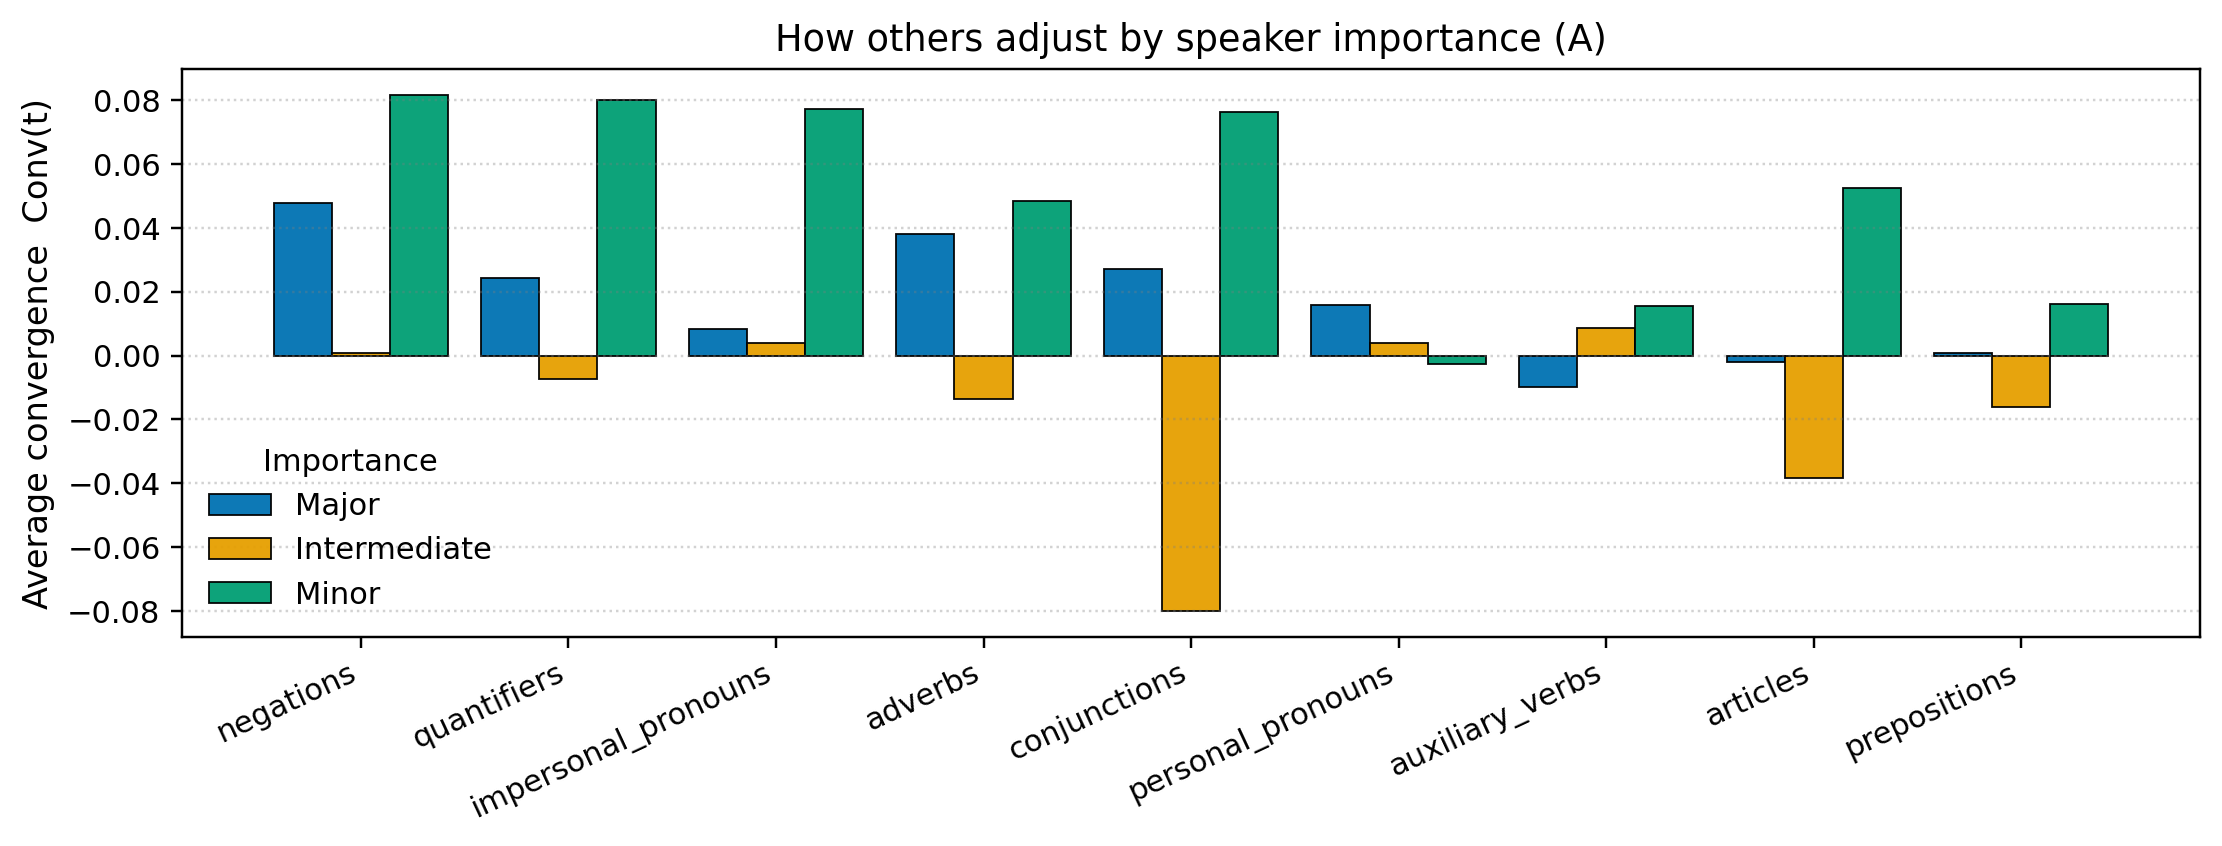

Data behind this chart, as committed beside it:
family, major, intermediate, minor
negations, 0.04788, 0.0008281, 0.08163
quantifiers, 0.0243, -0.00721, 0.07993
impersonal_pronouns, 0.008371, 0.003896, 0.07714
adverbs, 0.03816, -0.01347, 0.04848
conjunctions, 0.02719, -0.08004, 0.07619
personal_pronouns, 0.01582, 0.00398, -0.002564
auxiliary_verbs, -0.009708, 0.008534, 0.01538
articles, -0.002031, -0.03834, 0.05238
prepositions, 0.0009513, -0.01621, 0.01607
